Run: headless pygame with SDL's dummy video driver; simulated clock (each Clock.tick advances the game by its frame time, no real sleeping); random seed 0; keys injected as events and as key.get_pressed() state; mouse plan: one left click at the window centre at the start of phase 2, then a move to the lower-right quarter at the start of phase 3.
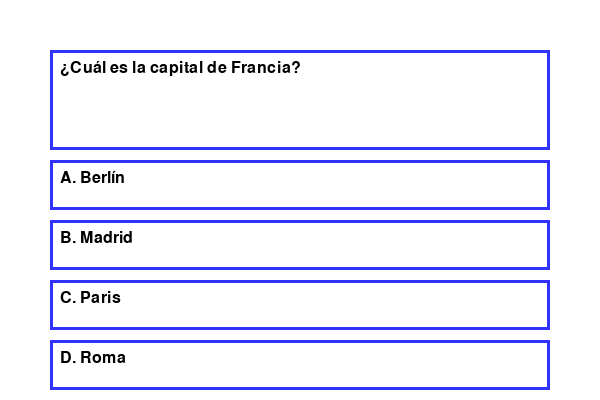
Frame 1 of 4 · flips 1–60 · no input
Frame 2 of 4 · flips 61–180 · clicked the window centre · tapped SPACE, RETURN · held RIGHT (→), D · screen unchanged from frame 1, image omitted
Frame 3 of 4 · flips 181–300 · moved the mouse to the lower-right quarter · held DOWN (↓), S · screen unchanged from frame 2, image omitted
Frame 4 of 4 · flips 301–420 · held LEFT (←), A, UP (↑), W · screen unchanged from frame 3, image omitted

The pygame program that drew these frames:

import pygame 
import sys

# Inicializar pygame
pygame.init()

# Definir tableta de colores 
WHITE = (255, 255, 255)
BLACK = (0, 0, 0)
BLUE = (50, 50, 255)
RED = (255, 0, 0)

# Definir el tamaño de la ventana
ANCHO = 600
LARGO = 400
pantalla = pygame.display.set_mode((ANCHO, LARGO))
pygame.display.set_caption("Juego de preguntas")

# Fuente
fuente = pygame.font.SysFont("Arial", 24)

# Preguntas y opciones
pregunta = "¿Cuál es la capital de Francia?"
opciones = ["A. Berlín", "B. Madrid", "C. Paris", "D. Roma"]
respuesta_correcta = "C"

def mostrar_texto(texto: str, x: int, y: int, color: tuple) -> None:
    """ 
    Muestra el texto renderizado en pantalla
    """
    # toma la cadena de texto y la convierte en una superficie renderizada (es decir, una representación gráfica) que Pygame puede dibujar en la pantalla.
    texto_renderizado = fuente.render(texto, True, color)
    # La función blit de Pygame dibuja (o coloca) una superficie sobre otra
    # se está dibujando la superficie del texto (texto_renderizado) en la pantalla
    pantalla.blit(texto_renderizado, (x,y))

def dibujar_recuadro_pregunta():
    """ 
    Dibuja el recuadro de la pregunta en la pantalla
    """
    pygame.draw.rect(pantalla, BLUE, (50, 50, ANCHO - 100, 100), 3)
    mostrar_texto(pregunta, 60, 60, BLACK)

# Funcion para dibujar opciones

def dibujar_opciones(seleccion = None) -> list:
    
    posiciones = []
    
    for i, opcion in enumerate(opciones):
        # enumerate(opciones): enumerate recorre la lista opciones
        # devuelve un índice i y el valor de cada opción. (indice, valor)
        """ 
        Se crea un objeto pygame.Rect que representa un rectángulo en la pantalla. Este rectángulo se usa para definir la posición (coordenadas X y Y) y las dimensiones (ancho y alto) del recuadro que rodeará el texto de la opción.
        """
        """ 
        * (50, 160 + i * 60) establece las coordenadas donde empieza el rectángulo, asegurando que cada opción esté separada verticalmente (espaciada 60 píxeles de la anterior).
        * ANCHO - 100 y 50 definen el ancho del rectángulo (con un margen de 50 píxeles a cada lado) y la altura de 50 píxeles.
        """
        rectangulo_opciones = pygame.Rect(50, 160 + i * 60, ANCHO - 100, 50)
        
        # Si la opcion es la seleccionada, pintamos el fondo de azul
        """ 
        chr(65 + i) convierte el número 65 (que corresponde al carácter 'A') y lo ajusta para que, en cada iteración, se obtenga la letra correspondiente ('A', 'B', 'C', etc.).
        """
        if seleccion == chr(65 + i): # # 'A' == 65, 'B' == 66, etc.
            pygame.draw.rect(pantalla, BLUE, rectangulo_opciones) # Rellena opcion con azul
        else:
            pygame.draw.rect(pantalla, WHITE, rectangulo_opciones)  # Rellenar con blanco para opciones no seleccionadas
        
        # Dibujar el borde del recuadro (siempre visible)
        pygame.draw.rect(pantalla, BLUE, rectangulo_opciones, 3) # Borde azul
        
        mostrar_texto(opcion, 60, 170 + i * 60, BLACK)
        """ 
        opcion: Es el texto de la opción (por ejemplo, "A. Berlín").
        * 60: La posición horizontal (X) en la que se muestra el texto dentro del recuadro (fija en 60).
        * 170 + i * 60: La posición vertical (Y) donde se coloca el texto. Similar a los recuadros, se usa i para espaciar las opciones verticalmente. Se inicia en 170 píxeles y luego se añaden 60 píxeles por cada opción.
        * BLACK: Es el color del texto, que en este caso es negro (debe estar definido previamente en el código).
        """
        posiciones.append(rectangulo_opciones)
    return posiciones

corriendo = True
seleccion = None  # Inicializar la variable de selección
respuesta_muestra = False  # Variable para verificar si la respuesta ha sido mostrada

while corriendo:
    
    pantalla.fill(WHITE)
    
    # Mostrar recuadro de la pregunta
    dibujar_recuadro_pregunta()
    
    # Mostrar opciones y obtener sus posiciones
    posiciones = dibujar_opciones(seleccion)
    
    # Verificar la respuesta después de que el usuario seleccione una opción
    if seleccion:
        if seleccion == respuesta_correcta:
            mostrar_texto("¡Respuesta Correcta!", 200, LARGO - 50, RED)
        else:
            mostrar_texto("Respuesta Incorrecta.", 200, LARGO - 50, RED)
        
        # Establecer un pequeño retraso antes de resetear la selección
        pygame.display.flip()
        pygame.time.delay(1000)  # 1000 ms = 1 segundo
        
        # Reiniciar a la seleccion
        seleccion = None
    
    
    
    # Comprobación de eventos
    for event in pygame.event.get():
        if event.type == pygame.QUIT:
            corriendo = False
        
        if event.type == pygame.MOUSEBUTTONDOWN:
            # Verificar si el clic fue con el boton izquierdo del mouse (código 1)
            if event.button == 1: # 1 es el botón izquierdo del mouse
                mouse_x, mouse_y = event.pos # Obtener las coordenadas del clic
                
                # Comprobar en que opcion se hizo clic:
                for i, rect in enumerate(posiciones):
                    if rect.collidepoint(mouse_x, mouse_y):
                        seleccion = chr(65 + i) # Asigna "A", "B", "C", o "D" según la opción clickeada
                        break
    
    
    # Actualizar la pantalla
    pygame.display.flip()
    
pygame.quit()
sys.exit()
